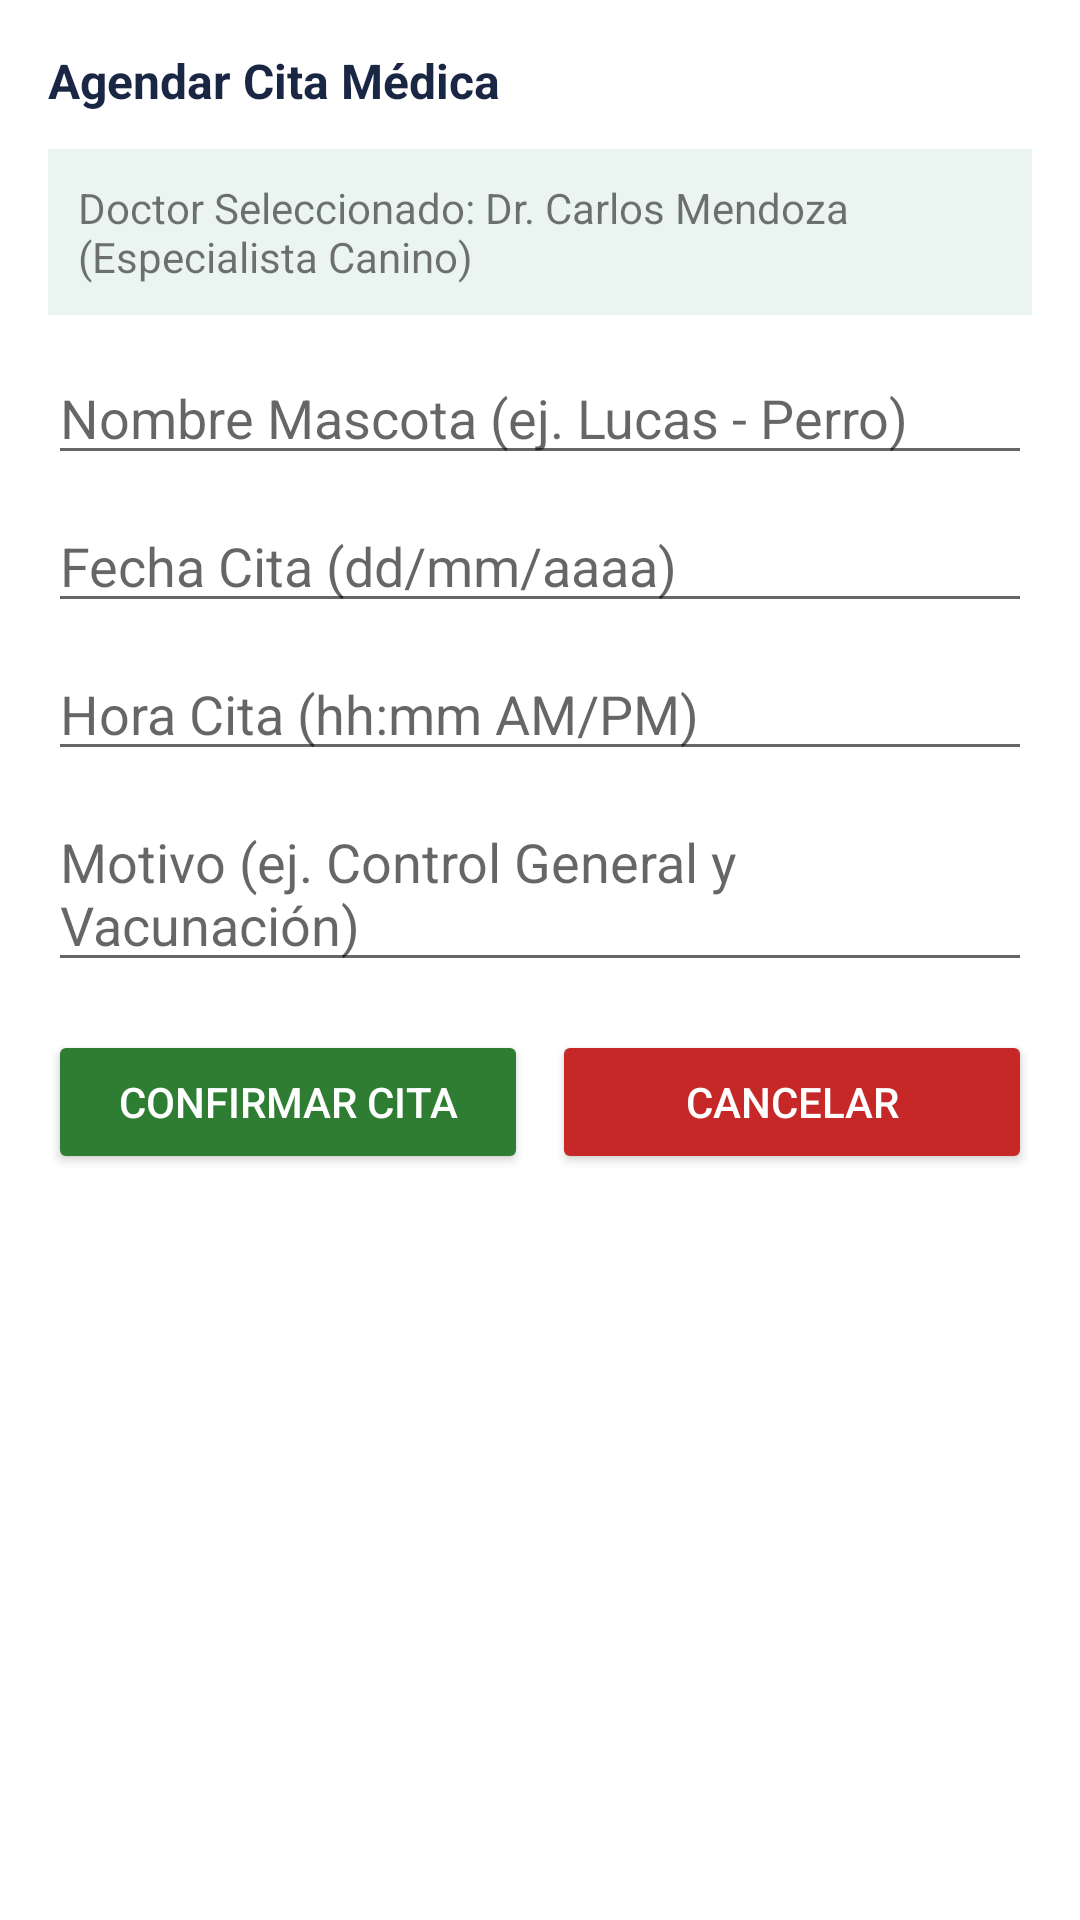

The Android layout XML behind this screen, and the referenced resources:
<!-- AndroidManifest.xml: application theme Theme.VetCareApp -->
<!-- res/layout/fragment_agendamiento.xml -->
<?xml version="1.0" encoding="utf-8"?>
<ScrollView xmlns:android="http://schemas.android.com/apk/res/android"
    android:layout_width="match_parent"
    android:layout_height="match_parent"
    android:background="#FFFFFF"
    android:padding="16dp">

    <LinearLayout
        android:layout_width="match_parent"
        android:layout_height="wrap_content"
        android:orientation="vertical">

        <TextView
            android:layout_width="match_parent"
            android:layout_height="wrap_content"
            android:text="Agendar Cita Médica"
            android:textStyle="bold"
            android:textColor="#1A2744"
            android:textSize="16sp"
            android:paddingBottom="12dp" />

        <TextView
            android:id="@+id/tvDoctorSeleccionado"
            android:layout_width="match_parent"
            android:layout_height="wrap_content"
            android:background="#EAF4F1"
            android:padding="10dp"
            android:text="Doctor Seleccionado: Dr. Carlos Mendoza (Especialista Canino)" />

        <EditText
            android:id="@+id/etNombreMascota"
            android:layout_width="match_parent"
            android:layout_height="wrap_content"
            android:layout_marginTop="12dp"
            android:hint="Nombre Mascota (ej. Lucas - Perro)" />

        <EditText
            android:id="@+id/etFechaCita"
            android:layout_width="match_parent"
            android:layout_height="wrap_content"
            android:layout_marginTop="8dp"
            android:hint="Fecha Cita (dd/mm/aaaa)"
            android:inputType="date" />

        <EditText
            android:id="@+id/etHoraCita"
            android:layout_width="match_parent"
            android:layout_height="wrap_content"
            android:layout_marginTop="8dp"
            android:hint="Hora Cita (hh:mm AM/PM)"
            android:inputType="time" />

        <EditText
            android:id="@+id/etMotivoCita"
            android:layout_width="match_parent"
            android:layout_height="wrap_content"
            android:layout_marginTop="8dp"
            android:hint="Motivo (ej. Control General y Vacunación)" />

        <LinearLayout
            android:layout_width="match_parent"
            android:layout_height="wrap_content"
            android:layout_marginTop="16dp"
            android:orientation="horizontal">

            <Button
                android:id="@+id/btnConfirmarCita"
                android:layout_width="0dp"
                android:layout_height="wrap_content"
                android:layout_weight="1"
                android:layout_marginEnd="8dp"
                android:backgroundTint="#2E7D32"
                android:text="CONFIRMAR CITA"
                android:textColor="#FFFFFF" />

            <Button
                android:id="@+id/btnCancelarCita"
                android:layout_width="0dp"
                android:layout_height="wrap_content"
                android:layout_weight="1"
                android:backgroundTint="#C62828"
                android:text="CANCELAR"
                android:textColor="#FFFFFF" />

        </LinearLayout>

        <TextView
            android:id="@+id/tvMensajeAgendamiento"
            android:layout_width="match_parent"
            android:layout_height="wrap_content"
            android:layout_marginTop="12dp"
            android:gravity="center"
            android:textStyle="italic" />

    </LinearLayout>
</ScrollView>
<!-- resources referenced by this layout -->
<resources>
  <style name="Theme.VetCareApp" parent="Theme.MaterialComponents.DayNight.NoActionBar">
          <item name="colorPrimary">#1A2744</item>
          <item name="colorPrimaryDark">#0F1830</item>
          <item name="colorAccent">#2E7D6B</item>
      </style>
</resources>
